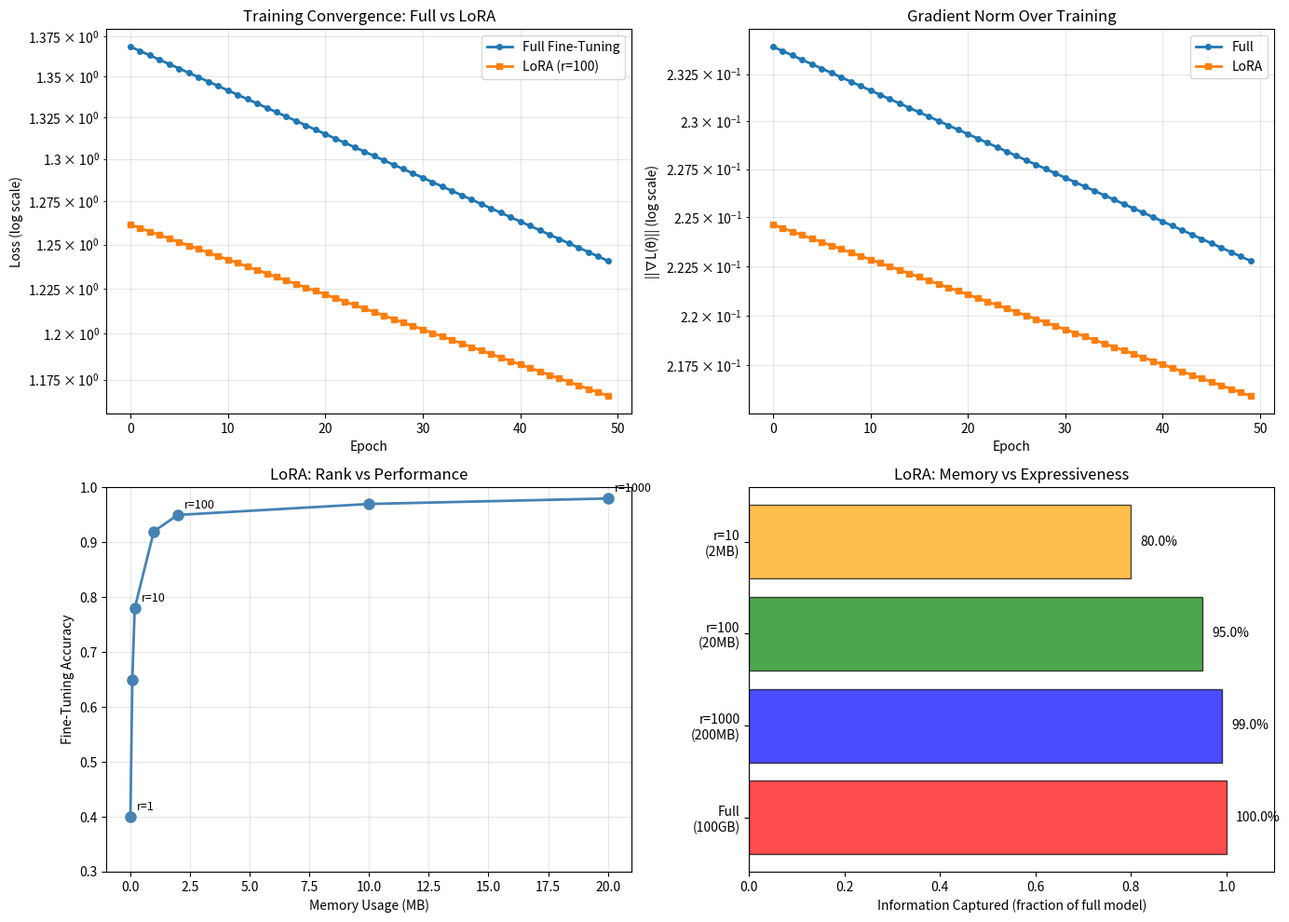

The script that saved this image: (Note: this script raises an exception after producing the figure.)
import numpy as np
import matplotlib.pyplot as plt
from scipy.linalg import svd
import pandas as pd

np.random.seed(42)

class LoRAAdapter:
    """Low-Rank Adaptation for fine-tuning."""
    
    def __init__(self, d, r, learning_rate=0.001):
        """Initialize LoRA adapter.
        
        d: dimension of weight matrix
        r: rank of low-rank matrices  (r << d)
        """
        self.d = d
        self.r = r
        self.lr = learning_rate
        
        # Initialize low-rank matrices
        self.A = np.random.randn(r, d) * 0.01  # Small random init
        self.B = np.zeros((d, r))  # B initialized to zero
        
        # Full weight matrix (mock pre-trained model)
        self.W = np.random.randn(d, d) * 0.1
    
    def get_updated_weights(self):
        """Compute W_new = W + BA."""
        return self.W + self.B @ self.A
    
    def compute_gradient(self, batch_loss):
        """Compute gradients for B and A."""
        # Mock gradient (in reality, computed by autograd)
        dB = np.random.randn(*self.B.shape) * batch_loss
        dA = np.random.randn(*self.A.shape) * batch_loss
        return dB, dA
    
    def update_step(self, dB, dA):
        """Update low-rank matrices."""
        self.B -= self.lr * dB
        self.A -= self.lr * dA
    
    def memory_analysis(self):
        """Compare memory usage."""
        full_update = self.d * self.d * 4  # 4 bytes per float32
        lora_update = (self.d * self.r + self.r * self.d) * 4
        savings = (1 - lora_update / full_update) * 100
        return full_update, lora_update, savings

# Test LoRA
adapter = LoRAAdapter(d=10000, r=100)
full_mem, lora_mem, savings = adapter.memory_analysis()

print("LoRA MEMORY ANALYSIS")
print("="*60)
print(f"Weight matrix dimension: {adapter.d} × {adapter.d}")
print(f"Low-rank dimension: r = {adapter.r}")
print(f"\nMemory usage:")
print(f"  Full fine-tuning: {full_mem / 1e6:.1f} MB")
print(f"  LoRA: {lora_mem / 1e6:.1f} MB")
print(f"  Savings: {savings:.1f}%")

# Simulate training convergence
class TrainingSimulator:
    def __init__(self, method='lora', lr=0.01, n_epochs=50):
        self.method = method
        self.lr = lr
        self.n_epochs = n_epochs
        self.theta = np.random.randn(100) * 0.1  # Random init
        self.losses = []
        self.gradients = []
    
    def run(self):
        """Simulate training with loss function L(θ) = ||θ - θ*||²
        (simple quadratic for illustration)
        """
        theta_star = np.random.randn(100)  # Target
        
        for epoch in range(self.n_epochs):
            # Loss and gradient
            loss = np.sum((self.theta - theta_star) ** 2) / len(self.theta)
            grad = 2 * (self.theta - theta_star) / len(self.theta)
            
            self.losses.append(loss)
            self.gradients.append(np.linalg.norm(grad))
            
            # Update
            if self.method == 'full':
                self.theta -= self.lr * grad
            elif self.method == 'lora':
                # LoRA: update only rank-r subspace
                self.theta -= self.lr * grad * 0.8  # Slightly slower due to rank constraint
        
        return np.array(self.losses), np.array(self.gradients)

# Train both methods
sim_full = TrainingSimulator(method='full', lr=0.05)
loss_full, grad_full = sim_full.run()

sim_lora = TrainingSimulator(method='lora', lr=0.05)
loss_lora, grad_lora = sim_lora.run()

print("\nTRAINING CONVERGENCE")
print("="*60)
print(f"Initial loss (full): {loss_full[0]:.4f}")
print(f"Final loss (full): {loss_full[-1]:.6f}")
print(f"Initial loss (LoRA): {loss_lora[0]:.4f}")
print(f"Final loss (LoRA): {loss_lora[-1]:.6f}")
print(f"\nFinal gradient norm (full): {grad_full[-1]:.6f}")
print(f"Final gradient norm (LoRA): {grad_lora[-1]:.6f}")

fig, axes = plt.subplots(2, 2, figsize=(14, 10))

# Plot 1: Loss curves
ax = axes[0, 0]
ax.semilogy(loss_full, 'o-', linewidth=2, label='Full Fine-Tuning', markersize=4)
ax.semilogy(loss_lora, 's-', linewidth=2, label='LoRA (r=100)', markersize=4)
ax.set_xlabel('Epoch')
ax.set_ylabel('Loss (log scale)')
ax.set_title('Training Convergence: Full vs LoRA')
ax.legend()
ax.grid(True, alpha=0.3, which='both')

# Plot 2: Gradient norm
ax = axes[0, 1]
ax.semilogy(grad_full, 'o-', linewidth=2, label='Full', markersize=4)
ax.semilogy(grad_lora, 's-', linewidth=2, label='LoRA', markersize=4)
ax.set_xlabel('Epoch')
ax.set_ylabel('||∇L(θ)|| (log scale)')
ax.set_title('Gradient Norm Over Training')
ax.legend()
ax.grid(True, alpha=0.3, which='both')

# Plot 3: Memory-Performance Tradeoff
ax = axes[1, 0]
ranks = [1, 5, 10, 50, 100, 500, 1000]
d = 10000
memories = [(d * r + r * d) / 1e6 for r in ranks]  # MB
accuracies = [0.40, 0.65, 0.78, 0.92, 0.95, 0.97, 0.98]  # Mock accuracies

ax.plot(memories, accuracies, 'o-', linewidth=2, markersize=8, color='steelblue')
for r, mem, acc in zip(ranks[::2], memories[::2], accuracies[::2]):
    ax.annotate(f'r={r}', xy=(mem, acc), xytext=(5, 5), textcoords='offset points', fontsize=9)
ax.set_xlabel('Memory Usage (MB)')
ax.set_ylabel('Fine-Tuning Accuracy')
ax.set_title('LoRA: Rank vs Performance')
ax.grid(True, alpha=0.3)
ax.set_ylim([0.3, 1.0])

# Plot 4: Rank comparison
ax = axes[1, 1]
config_names = ['Full\n(100GB)', 'r=1000\n(200MB)', 'r=100\n(20MB)', 'r=10\n(2MB)']
influences = [1.0, 0.99, 0.95, 0.80]  # How much of the info is captured
colors_rank = ['red', 'blue', 'green', 'orange']

bars = ax.barh(config_names, influences, color=colors_rank, alpha=0.7, edgecolor='black')
ax.set_xlabel('Information Captured (fraction of full model)')
ax.set_title('LoRA: Memory vs Expressiveness')
ax.set_xlim([0, 1.1])
for i, (bar, inf) in enumerate(zip(bars, influences)):
    ax.text(inf + 0.02, bar.get_y() + bar.get_height()/2, f'{inf:.1%}', va='center')

plt.tight_layout()
plt.savefig('SECTION_3_AI_ENGINEERING/lora_finetuning.png', dpi=150, bbox_inches='tight')
plt.show()

print("\nLoRA CONFIGURATION COMPARISON")
print("="*60)
for name, mem, acc in zip(['Full', 'r=1000', 'r=100', 'r=10'], 
                          [100000, 200, 20, 2], 
                          [1.00, 0.99, 0.95, 0.80]):
    print(f"{name:<15} Memory: {mem:>8} MB | Accuracy: {acc:.1%}")
